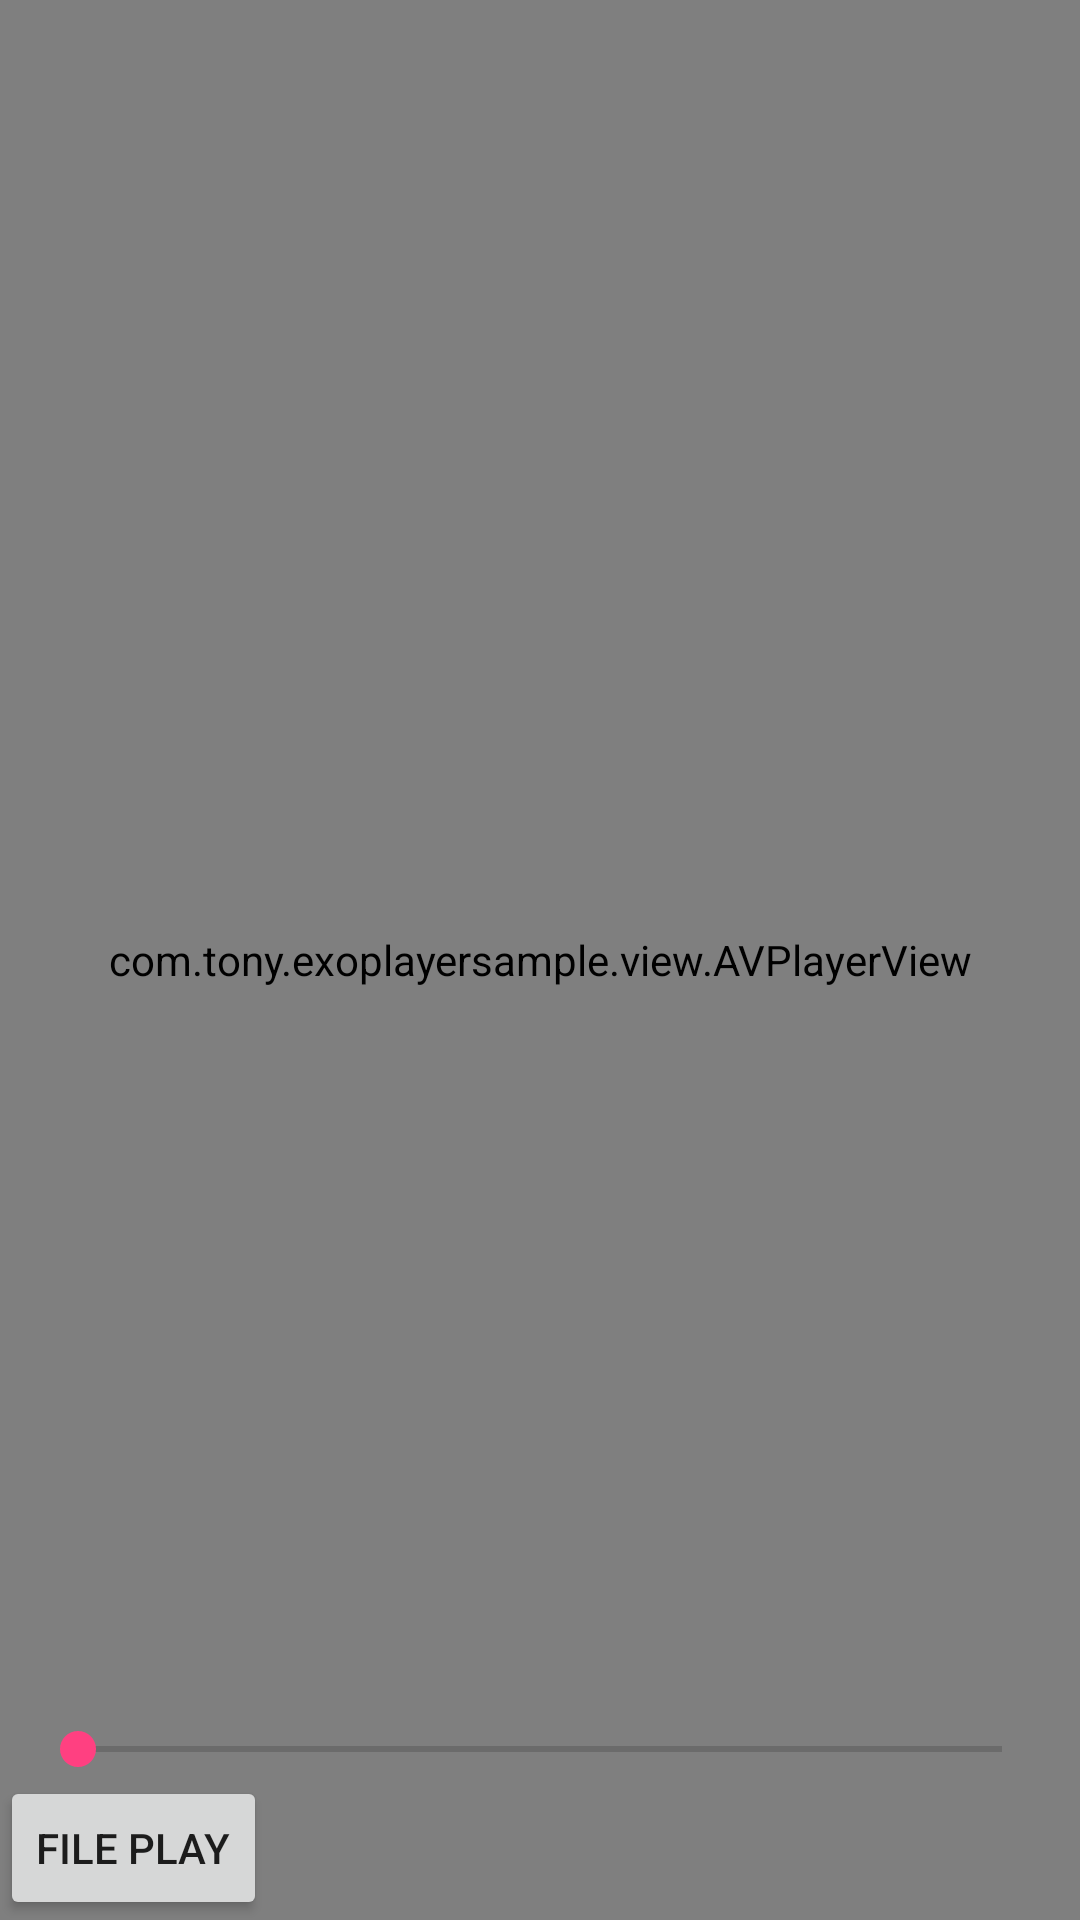

This screen was rendered from an Android layout file. Write that file and the resources it references.
<!-- AndroidManifest.xml: application theme AppTheme -->
<!-- res/layout/activity_preview.xml -->
<?xml version="1.0" encoding="utf-8"?>
<RelativeLayout xmlns:android="http://schemas.android.com/apk/res/android"
    android:orientation="vertical" android:layout_width="match_parent"
    android:layout_height="match_parent">

    <com.tony.exoplayersample.view.AVPlayerView
        android:id="@+id/video_player"
        android:layout_width="match_parent"
        android:layout_height="match_parent"
        >
    </com.tony.exoplayersample.view.AVPlayerView>

    <LinearLayout
        android:layout_width="match_parent"
        android:layout_height="wrap_content"
        android:orientation="vertical"
        android:layout_alignParentBottom="true"
        >

        <SeekBar
            android:id="@+id/seekbar"
            android:layout_width="match_parent"
            android:layout_height="wrap_content"
            android:layout_marginLeft="10dp"
            android:layout_marginRight="10dp"
            />
        <Button

            android:id="@+id/btn_play_file"
            android:layout_width="wrap_content"
            android:layout_height="wrap_content"
            android:text="file play"
            />

    </LinearLayout>

</RelativeLayout>
<!-- resources referenced by this layout -->
<resources>
  <style name="AppTheme" parent="Theme.AppCompat.Light.DarkActionBar">
          
          <item name="colorPrimary">@color/colorPrimary</item>
          <item name="colorPrimaryDark">@color/colorPrimaryDark</item>
          <item name="colorAccent">@color/colorAccent</item>
      </style>
  <color name="colorPrimary">#3F51B5</color>
  <color name="colorPrimaryDark">#303F9F</color>
  <color name="colorAccent">#FF4081</color>
</resources>
